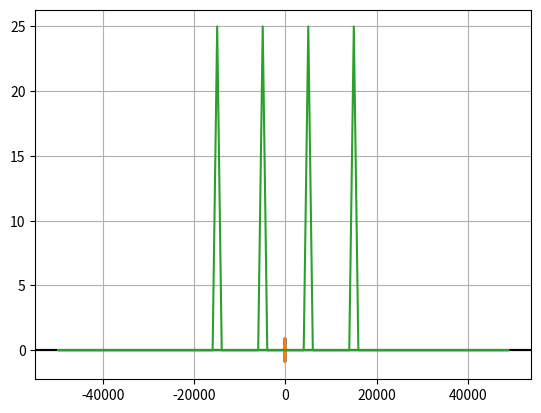

This chart was generated by the following Python code:
# -*- coding: utf-8 -*-
"""G.ipynb

Automatically generated by Colaboratory.

Original file is located at
    https://colab.research.google.com/<link-removed>
"""

import numpy as np
from matplotlib import pyplot as plt


time  = np.arange(0.0, 0.001, 0.00001)

# Signal x(t)
x   = np.sin(2*np.pi*10000*time)
# signal x(1+t/2)
x_s = np.sin(1+(2*np.pi*10000*(time/2)))
# signal y(t)
y = x*x_s
# plot of x(t)
plt.plot(time, x)
plt.grid(True, which='both')
plt.axhline(y=0, color='k')
plt.show()

# plot y(t)
plt.plot(time,y)
plt.grid(True, which='both')
plt.axhline(y=0, color='k')
plt.show()

# DFT of y(t)
fourier=np.fft.fft(y)
freq=np.fft.fftfreq(fourier.shape[0], d=1/1e5)
plt.plot(freq, np.abs(fourier))